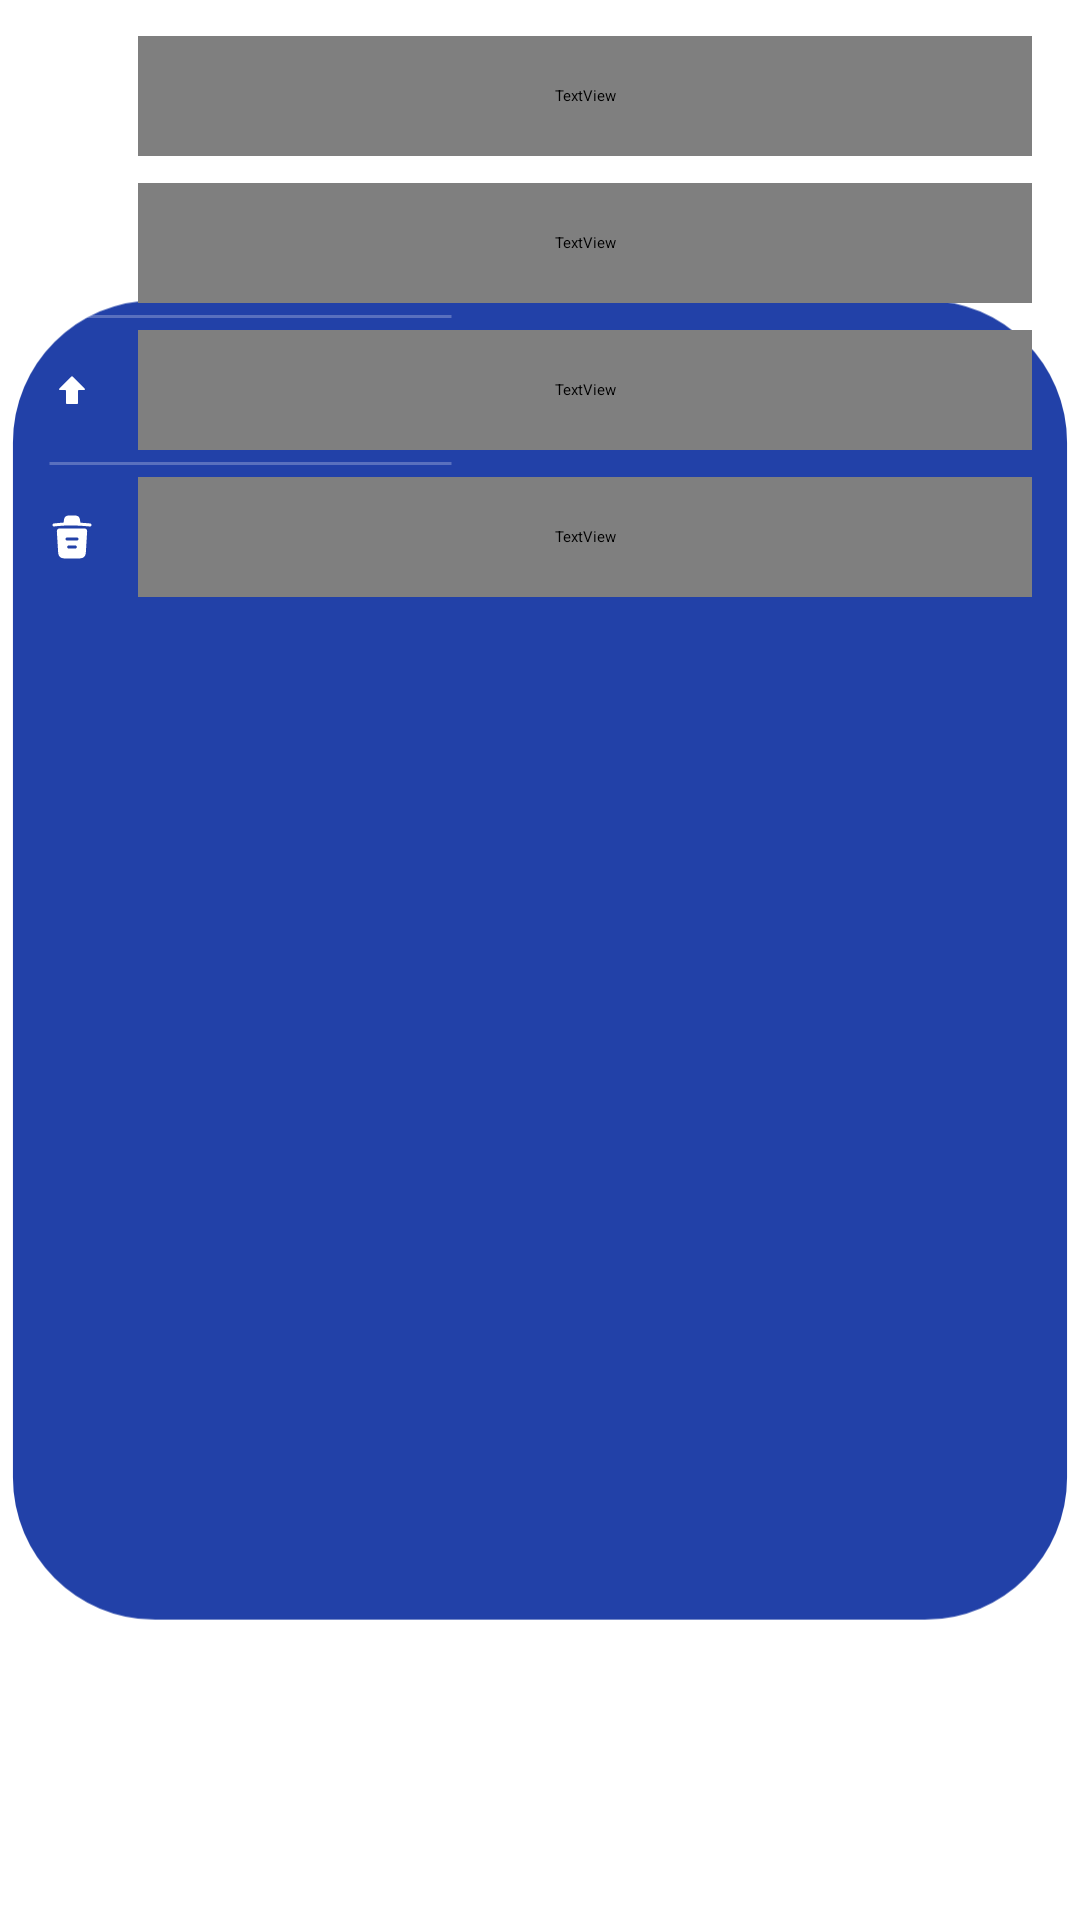

Write the Android layout XML for this screen, with the resource values it uses.
<!-- AndroidManifest.xml: application theme Theme.Ghost_detector -->
<!-- res/layout/popup_more.xml -->
<?xml version="1.0" encoding="utf-8"?>
<androidx.constraintlayout.widget.ConstraintLayout xmlns:android="http://schemas.android.com/apk/res/android"
    xmlns:tools="http://schemas.android.com/tools"
    android:layout_width="167dp"
    android:layout_height="214dp"
    xmlns:app="http://schemas.android.com/apk/res-auto">

    <ImageView
        android:id="@+id/imageView"
        android:layout_width="match_parent"
        android:layout_height="match_parent"
        android:src="@drawable/frame_1948755229" />

    <androidx.constraintlayout.widget.ConstraintLayout
        android:layout_width="match_parent"
        android:layout_height="match_parent"
        android:layout_marginHorizontal="16dp"
        android:layout_marginVertical="12dp"
        app:layout_constraintBottom_toBottomOf="@+id/imageView"
        app:layout_constraintEnd_toEndOf="@+id/imageView"
        app:layout_constraintStart_toStartOf="@+id/imageView"
        app:layout_constraintTop_toTopOf="parent">

        <androidx.constraintlayout.widget.ConstraintLayout
            android:id="@+id/clEdit"
            android:layout_width="0dp"
            android:layout_height="40dp"
            app:layout_constraintEnd_toEndOf="parent"
            app:layout_constraintStart_toStartOf="parent"
            app:layout_constraintTop_toTopOf="parent">

            <ImageView
                android:layout_width="16dp"
                android:layout_height="16dp"
                android:src="@drawable/ic_edit"
                app:layout_constraintBottom_toBottomOf="parent"
                app:layout_constraintStart_toStartOf="parent"
                app:layout_constraintTop_toTopOf="parent" />

            <TextView
                android:layout_width="0dp"
                android:layout_height="match_parent"
                android:layout_marginStart="30dp"
                android:fontFamily="@font/svn_gilroy"
                android:gravity="start|center_vertical"
                android:text="@string/edit_wheel"
                android:textColor="@color/white"
                android:textSize="14sp"
                app:layout_constraintEnd_toEndOf="parent"
                app:layout_constraintStart_toStartOf="parent"
                app:layout_constraintTop_toTopOf="parent" />
        </androidx.constraintlayout.widget.ConstraintLayout>

        <View
            android:id="@+id/vector_126"
            android:layout_width="135dp"
            android:layout_height="1dp"
            android:layout_marginVertical="4dp"
            android:background="@drawable/bg_line"
            app:layout_constraintStart_toStartOf="parent"
            app:layout_constraintTop_toBottomOf="@+id/clEdit" />

        <androidx.constraintlayout.widget.ConstraintLayout
            android:id="@+id/clDup"
            android:layout_width="0dp"
            android:layout_height="40dp"
            android:layout_marginTop="4dp"
            app:layout_constraintEnd_toEndOf="parent"
            app:layout_constraintStart_toStartOf="parent"
            app:layout_constraintTop_toBottomOf="@id/vector_126">

            <ImageView
                android:layout_width="wrap_content"
                android:layout_height="wrap_content"
                android:src="@drawable/ic_copy"
                app:layout_constraintBottom_toBottomOf="parent"
                app:layout_constraintStart_toStartOf="parent"
                app:layout_constraintTop_toTopOf="parent" />

            <TextView
                android:layout_width="0dp"
                android:layout_height="match_parent"
                android:layout_marginStart="30dp"
                android:fontFamily="@font/svn_gilroy"
                android:gravity="start|center_vertical"
                android:text="@string/duplicated_wheel"
                android:textColor="@color/white"
                android:textSize="14sp"
                app:layout_constraintEnd_toEndOf="parent"
                app:layout_constraintStart_toStartOf="parent"
                app:layout_constraintTop_toTopOf="parent" />
        </androidx.constraintlayout.widget.ConstraintLayout>

        <View
            android:id="@+id/vector_127"
            android:layout_width="135dp"
            android:layout_height="1dp"
            android:layout_marginVertical="4dp"
            android:background="@drawable/bg_line"
            app:layout_constraintStart_toStartOf="parent"
            app:layout_constraintTop_toBottomOf="@+id/clDup" />

        <androidx.constraintlayout.widget.ConstraintLayout
            android:id="@+id/clTop"
            android:layout_width="0dp"
            android:layout_height="40dp"
            android:layout_marginTop="4dp"
            app:layout_constraintEnd_toEndOf="parent"
            app:layout_constraintStart_toStartOf="parent"
            app:layout_constraintTop_toBottomOf="@id/vector_127">

            <ImageView
                android:layout_width="wrap_content"
                android:layout_height="wrap_content"
                android:src="@drawable/ic_top_wheel"
                app:layout_constraintBottom_toBottomOf="parent"
                app:layout_constraintStart_toStartOf="parent"
                app:layout_constraintTop_toTopOf="parent" />

            <TextView
                android:layout_width="0dp"
                android:layout_height="match_parent"
                android:layout_marginStart="30dp"
                android:fontFamily="@font/svn_gilroy"
                android:gravity="start|center_vertical"
                android:text="@string/top_wheel"
                android:textColor="@color/white"
                android:textSize="14sp"
                app:layout_constraintEnd_toEndOf="parent"
                app:layout_constraintStart_toStartOf="parent"
                app:layout_constraintTop_toTopOf="parent" />
        </androidx.constraintlayout.widget.ConstraintLayout>

        <View
            android:id="@+id/vector_128"
            android:layout_width="135dp"
            android:layout_height="1dp"
            android:layout_marginVertical="4dp"
            android:background="@drawable/bg_line"
            app:layout_constraintStart_toStartOf="parent"
            app:layout_constraintTop_toBottomOf="@+id/clTop" />

        <androidx.constraintlayout.widget.ConstraintLayout
            android:id="@+id/clDel"
            android:layout_width="0dp"
            android:layout_height="40dp"
            android:layout_marginTop="4dp"
            app:layout_constraintEnd_toEndOf="parent"
            app:layout_constraintStart_toStartOf="parent"
            app:layout_constraintTop_toBottomOf="@id/vector_128">

            <ImageView
                android:layout_width="wrap_content"
                android:layout_height="wrap_content"
                android:src="@drawable/ic_trash"
                app:layout_constraintBottom_toBottomOf="parent"
                app:layout_constraintStart_toStartOf="parent"
                app:layout_constraintTop_toTopOf="parent" />

            <TextView
                android:layout_width="0dp"
                android:layout_height="match_parent"
                android:layout_marginStart="30dp"
                android:fontFamily="@font/svn_gilroy"
                android:gravity="start|center_vertical"
                android:text="@string/delete_wheel"
                android:textColor="@color/white"
                android:textSize="14sp"
                app:layout_constraintEnd_toEndOf="parent"
                app:layout_constraintStart_toStartOf="parent"
                app:layout_constraintTop_toTopOf="parent" />
        </androidx.constraintlayout.widget.ConstraintLayout>
    </androidx.constraintlayout.widget.ConstraintLayout>
</androidx.constraintlayout.widget.ConstraintLayout>
<!-- resources referenced by this layout -->
<resources>
  <color name="white">#FFFFFFFF</color>
  <!-- drawable bg_line (drawable) -->
  <vector
      xmlns:android="http://schemas.android.com/apk/res/android"
      xmlns:aapt="http://schemas.android.com/aapt"
      android:width="136dp"
      android:height="1dp"
      android:viewportWidth="136"
      android:viewportHeight="1"
      >
      <group>
          <clip-path
              android:pathData="M0.5 0.5H135.5H0.5Z"
              />
      </group>
      <path
          android:pathData="M0.5 0.5H135.5H0.5Z"
          android:strokeWidth="1"
          android:strokeColor="#40FFFFFF"
          />
  </vector>
  <!-- drawable frame_1948755229 (drawable) -->
  <vector xmlns:android="http://schemas.android.com/apk/res/android"
      android:width="167dp"
      android:height="208dp"
      android:viewportWidth="167"
      android:viewportHeight="208">
    <path
        android:pathData="M24,1H143C155.7,1 166,11.3 166,24V184C166,196.7 155.7,207 143,207H24C11.3,207 1,196.7 1,184V24C1,11.3 11.3,1 24,1Z"
        android:fillColor="#2241A8"/>
    <path
        android:pathData="M24,1H143C155.7,1 166,11.3 166,24V184C166,196.7 155.7,207 143,207H24C11.3,207 1,196.7 1,184V24C1,11.3 11.3,1 24,1Z"
        android:strokeWidth="2"
        android:fillColor="#00000000"
        android:strokeColor="#ffffff"/>
  </vector>
  <!-- drawable ic_copy (drawable) -->
  <vector xmlns:android="http://schemas.android.com/apk/res/android"
      android:width="16dp"
      android:height="16dp"
      android:viewportWidth="16"
      android:viewportHeight="16">
    <path
        android:pathData="M10.667,8.6V11.4C10.667,13.733 9.733,14.667 7.4,14.667H4.6C2.267,14.667 1.333,13.733 1.333,11.4V8.6C1.333,6.267 2.267,5.333 4.6,5.333H7.4C9.733,5.333 10.667,6.267 10.667,8.6Z"
        android:fillColor="#ffffff"/>
    <path
        android:pathData="M11.4,1.333H8.6C6.545,1.333 5.581,2.063 5.38,3.826C5.338,4.195 5.643,4.5 6.015,4.5H7.4C10.2,4.5 11.5,5.8 11.5,8.6V9.985C11.5,10.357 11.805,10.662 12.174,10.62C13.937,10.419 14.667,9.455 14.667,7.4V4.6C14.667,2.267 13.733,1.333 11.4,1.333Z"
        android:fillColor="#ffffff"/>
  </vector>
  <!-- drawable ic_top_wheel (drawable) -->
  <vector xmlns:android="http://schemas.android.com/apk/res/android"
      android:width="16dp"
      android:height="16dp"
      android:viewportWidth="16"
      android:viewportHeight="16">
    <path
        android:pathData="M6,8.25L6,12.417C6,12.555 6.112,12.667 6.25,12.667L9.75,12.667C9.888,12.667 10,12.555 10,12.417L10,8.25C10,8.112 10.112,8 10.25,8L12.063,8C12.286,8 12.397,7.731 12.24,7.573L8.177,3.51C8.079,3.412 7.921,3.412 7.823,3.51L3.76,7.573C3.603,7.731 3.714,8 3.937,8L5.75,8C5.888,8 6,8.112 6,8.25Z"
        android:fillColor="#ffffff"/>
  </vector>
  <string name="delete_wheel">Delete Wheel</string>
  <string name="duplicated_wheel">Duplicate Wheel</string>
  <string name="edit_wheel">Edit Wheel</string>
  <string name="top_wheel">Top Wheel</string>
</resources>
